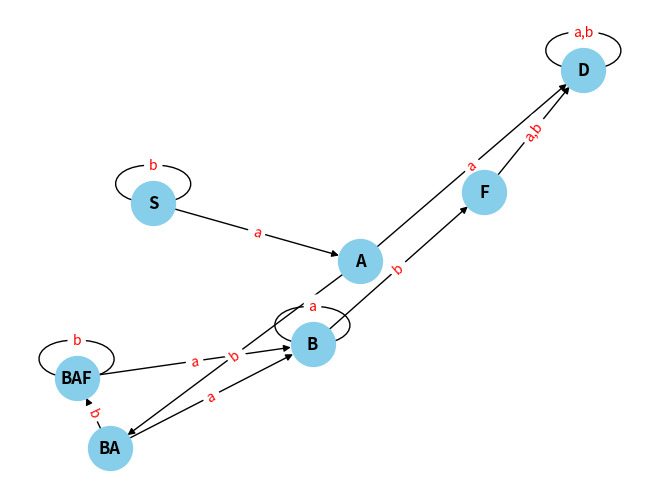

Recreate this plot in Python.
def transition_a(x):
    state_a = ''
    if x in P.keys():
        for i in P[x]:
            if i[0] == 'a':
                if len(i) == 1:
                    state_a = state_a + 'F'
                else:
                    state_a = i[1] + state_a
    else:
        if x == 'D' or x == 'F':
            return 'D'
        tra = ''
        for i in x:
            tra = transition_a(i) + tra
        tra = tra.replace('D', '')
        state_a = tra
    if state_a == '':
        state_a = 'D'
    return state_a


def transition_b(x):
    state_b = ''
    if x in P.keys():
        for i in P[x]:
            if i[0] == 'b':
                if len(i) == 1:
                    state_b = state_b + 'F'
                else:
                    state_b = i[1] + state_b
    else:
        if x == 'D' or x == 'F':
            return 'D'
        trb = ''
        for i in x:
            trb = transition_b(i) + trb
        trb = trb.replace('D', '')
        state_b = trb
    if state_b == '':
        state_b = 'D'
    return state_b


def is_complete_DFA_states():
    for i in DFA.values():
        for j in i:
            if j not in DFA.keys():
                return False
    return True


def new_state():
    for i in DFA.values():
        for j in i:
            if j not in DFA.keys():
                return j


ro = {
    ('S', 'a'): ['A'],
    ('S', 'b'): ['S'],
    ('A', 'b'): ['A', 'B'],
    ('B', 'a'): ['B'],
    ('B', 'b'): ['']
}
VN = []
VT = []

for a, b in ro.keys():
    VN.append(a)
    VT.append(b)

VN = list(set(VN))
VT = list(set(VT))

P = {}

print('a)')
for i in VN:
    P[i] = []
for i in ro:
    for j in ro[i]:
        P[i[0]].append(i[1] + j)
for i in P:
    print(i, ':', P[i])

print('\nb)')
t = True
for i in ro.values():
    if len(i) != 1:
        t = False
if t:
    print('Deterministic FA')
else:
    print('Non-deterministic FA')

print('\nc)')
DFA = {}
DFA['S'] = transition_a('S'), transition_b('S')
while not(is_complete_DFA_states()):
    nst = new_state()
    if nst is not None:
        DFA[nst] = (transition_a(nst), transition_b(nst))

print('        a    b')
print('---------------')
for i in DFA:
    print(f"{i:<5s}", end='|  ')
    for j in DFA[i]:
        print(f"{j:<5s}", end='')
    print()

# d)
import networkx as nx
import matplotlib.pyplot as plt

# Create a directed graph
G = nx.DiGraph()

# Add nodes
nodes = []
for key in DFA.keys():
    G.add_node(key)

# Add edges
edge_labels = {}
for key in DFA.keys():
    if DFA[key][0] != DFA[key][1]:
        G.add_edge(key, DFA[key][0])
        edge_labels[(key, DFA[key][0])] = 'a'
        G.add_edge(key, DFA[key][1])
        edge_labels[(key, DFA[key][1])] = 'b'
    else:
        G.add_edge(key, DFA[key][0])
        edge_labels[(key, DFA[key][0])] = 'a,b'

# Draw the graph
pos = nx.spring_layout(G)  # Position nodes using the spring layout algorithm
nx.draw(G, pos, with_labels=True, node_size=1000, node_color='skyblue', font_size=12, font_weight='bold', arrows=True)
nx.draw_networkx_edge_labels(G, pos, edge_labels=edge_labels, font_color='red')

# Display the plot
plt.show()
